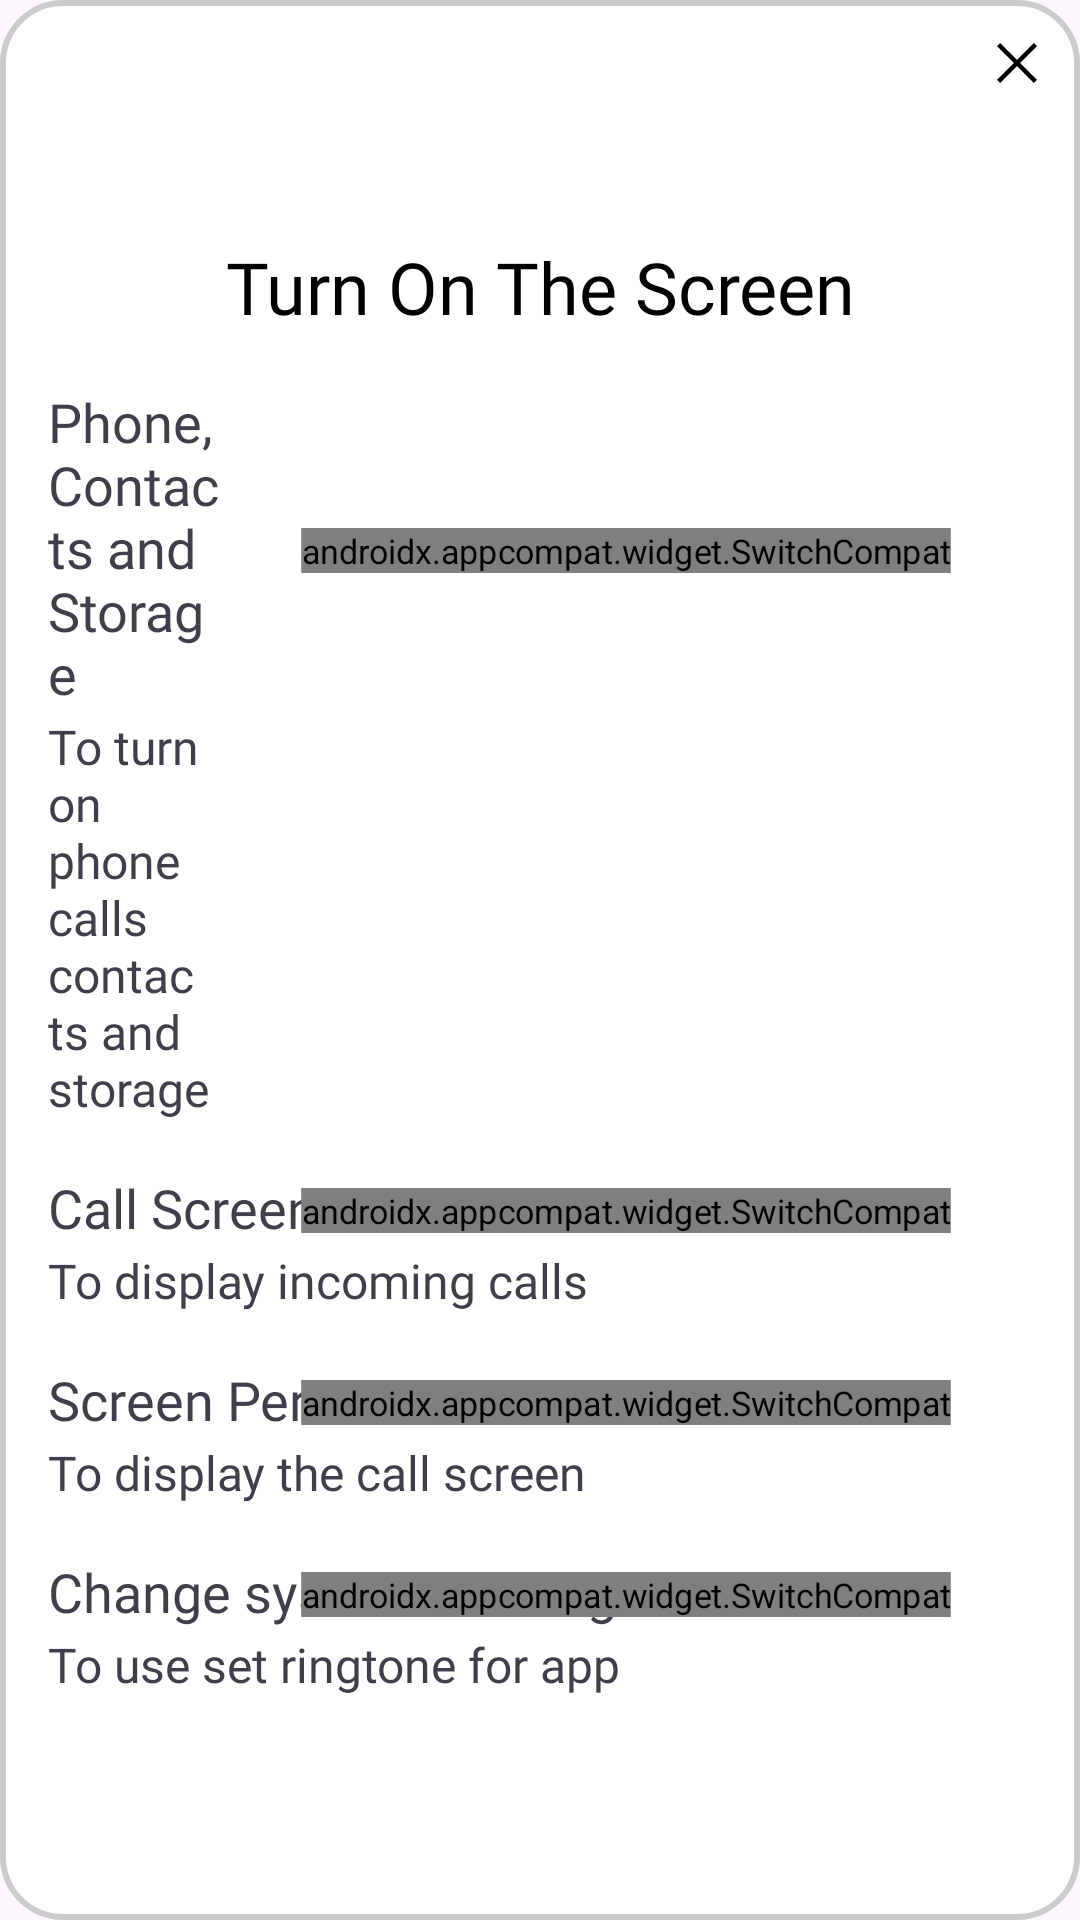

Produce the Android XML layout that renders to this screen, including the resource entries it uses.
<!-- AndroidManifest.xml: application theme Theme.Call_Theme -->
<!-- res/layout/dialog_request_permission.xml -->
<?xml version="1.0" encoding="utf-8"?>
<RelativeLayout xmlns:android="http://schemas.android.com/apk/res/android"
    xmlns:app="http://schemas.android.com/apk/res-auto"
    android:layout_width="match_parent"
    android:layout_height="wrap_content"
    android:layout_gravity="center"
    android:background="@drawable/layout_round"
    android:orientation="vertical">

    <ImageView
        android:id="@+id/btnClose"
        android:layout_width="wrap_content"
        android:layout_height="wrap_content"
        android:src="@drawable/ic_close_x"
        android:layout_margin="4dp"
        android:padding="5dp"
        android:layout_alignParentEnd="true"
        app:layout_constraintEnd_toEndOf="parent"
        app:layout_constraintTop_toTopOf="parent"
        app:tint="@color/black" />

    <androidx.constraintlayout.widget.ConstraintLayout
        android:layout_width="match_parent"
        android:layout_height="wrap_content"
        android:layout_centerInParent="true"
        android:layout_margin="16dp">

        <TextView
            android:id="@+id/tvTitle"
            android:layout_width="match_parent"
            android:layout_height="wrap_content"
            android:layout_marginHorizontal="40dp"
            android:layout_marginTop="8dp"
            android:fontFamily="@font/roboto_semi_bold_600"
            android:gravity="center"
            android:includeFontPadding="false"
            android:text="@string/turn_on_the_screen"
            android:textColor="@color/black"
            android:textSize="24sp"
            app:layout_constraintTop_toTopOf="parent" />

        <TextView
            android:id="@+id/txtTitle1"
            android:layout_width="0dp"
            android:gravity="center_vertical|left"
            android:layout_height="wrap_content"
            android:layout_marginTop="20dp"
            android:fontFamily="@font/roboto_medium_500"
            android:includeFontPadding="false"
            android:text="@string/phone_contacts_and_storage"
            android:textColor="@color/black_app"
            android:textSize="18sp"
            app:layout_constraintEnd_toStartOf="@+id/swChangeDialler"
            app:layout_constraintStart_toStartOf="parent"
            app:layout_constraintTop_toBottomOf="@id/tvTitle" />

        <TextView
            android:id="@+id/txtContent1"
            android:layout_width="0dp"
            android:gravity="center_vertical|left"
            android:layout_height="wrap_content"
            android:layout_marginTop="4dp"
            android:fontFamily="@font/roboto_regular_400"
            android:includeFontPadding="false"
            android:text="@string/to_turn_on_phone_calls_contacts_and_storage"
            android:textColor="@color/black_app"
            android:textSize="16sp"
            app:layout_constraintEnd_toStartOf="@+id/swChangeDialler"
            app:layout_constraintStart_toStartOf="parent"
            app:layout_constraintTop_toBottomOf="@id/txtTitle1" />

        <androidx.appcompat.widget.SwitchCompat
            android:id="@+id/swChangeDialler"
            android:layout_width="wrap_content"
            android:layout_height="wrap_content"
            android:scaleX="0.8"
            android:scaleY="0.8"
            android:thumb="@drawable/sw_thumb_home"
            app:layout_constraintBottom_toBottomOf="@+id/txtTitle1"
            app:layout_constraintEnd_toEndOf="parent"
            app:layout_constraintTop_toTopOf="@id/txtTitle1"
            app:track="@drawable/sw_track_home" />

        <TextView
            android:id="@+id/txtTitle2"
            android:layout_width="wrap_content"
            android:layout_height="wrap_content"
            android:layout_marginTop="20dp"
            android:fontFamily="@font/roboto_medium_500"
            android:includeFontPadding="false"
            android:text="@string/call_screen"
            android:textColor="@color/black_app"
            android:textSize="18sp"
            app:layout_constraintStart_toStartOf="parent"
            app:layout_constraintTop_toBottomOf="@id/txtContent1" />

        <TextView
            android:id="@+id/txtContent2"
            android:layout_width="wrap_content"
            android:layout_height="wrap_content"
            android:layout_marginTop="4dp"
            android:fontFamily="@font/roboto_regular_400"
            android:includeFontPadding="false"
            android:text="@string/to_display_incoming_calls"
            android:textColor="@color/black_app"
            android:textSize="16sp"
            app:layout_constraintStart_toStartOf="parent"
            app:layout_constraintTop_toBottomOf="@id/txtTitle2" />

        <androidx.appcompat.widget.SwitchCompat
            android:id="@+id/swReadContact"
            android:layout_width="wrap_content"
            android:layout_height="wrap_content"
            android:scaleX="0.8"
            android:scaleY="0.8"
            android:thumb="@drawable/sw_thumb_home"
            app:layout_constraintBottom_toBottomOf="@+id/txtTitle2"
            app:layout_constraintEnd_toEndOf="parent"
            app:layout_constraintTop_toTopOf="@id/txtTitle2"
            app:track="@drawable/sw_track_home" />

        <TextView
            android:id="@+id/txtTitle3"
            android:layout_width="wrap_content"
            android:layout_height="wrap_content"
            android:layout_marginTop="20dp"
            android:fontFamily="@font/roboto_medium_500"
            android:includeFontPadding="false"
            android:text="@string/screen_permissions"
            android:textColor="@color/black_app"
            android:textSize="18sp"
            app:layout_constraintStart_toStartOf="parent"
            app:layout_constraintTop_toBottomOf="@id/txtContent2" />

        <TextView
            android:id="@+id/txtContent3"
            android:layout_width="wrap_content"
            android:layout_height="wrap_content"
            android:layout_marginTop="4dp"
            android:fontFamily="@font/roboto_regular_400"
            android:includeFontPadding="false"
            android:text="@string/to_display_the_call_screen"
            android:textColor="@color/black_app"
            android:textSize="16sp"
            app:layout_constraintStart_toStartOf="parent"
            app:layout_constraintTop_toBottomOf="@id/txtTitle3" />

        <androidx.appcompat.widget.SwitchCompat
            android:id="@+id/swOverlayApp"
            android:layout_width="wrap_content"
            android:layout_height="wrap_content"
            android:scaleX="0.8"
            android:scaleY="0.8"
            android:thumb="@drawable/sw_thumb_home"
            app:layout_constraintBottom_toBottomOf="@+id/txtTitle3"
            app:layout_constraintEnd_toEndOf="parent"
            app:layout_constraintTop_toTopOf="@id/txtTitle3"
            app:track="@drawable/sw_track_home" />

        <TextView
            android:id="@+id/txtTitle4"
            android:layout_width="wrap_content"
            android:layout_height="wrap_content"
            android:layout_marginTop="20dp"
            android:fontFamily="@font/roboto_medium_500"
            android:includeFontPadding="false"
            android:text="@string/change_systerm_settings"
            android:textColor="@color/black_app"
            android:textSize="18sp"
            app:layout_constraintStart_toStartOf="parent"
            app:layout_constraintTop_toBottomOf="@id/txtContent3" />

        <TextView
            android:id="@+id/txtContent4"
            android:layout_width="wrap_content"
            android:layout_height="wrap_content"
            android:layout_marginTop="4dp"
            android:fontFamily="@font/roboto_regular_400"
            android:includeFontPadding="false"
            android:text="@string/to_use_set_ringtone_for_app"
            android:textColor="@color/black_app"
            android:textSize="16sp"
            app:layout_constraintStart_toStartOf="parent"
            app:layout_constraintTop_toBottomOf="@id/txtTitle4" />

        <androidx.appcompat.widget.SwitchCompat
            android:id="@+id/swAnswerCall"
            android:layout_width="wrap_content"
            android:layout_height="wrap_content"
            android:scaleX="0.8"
            android:scaleY="0.8"
            android:thumb="@drawable/sw_thumb_home"
            app:layout_constraintBottom_toBottomOf="@+id/txtTitle4"
            app:layout_constraintEnd_toEndOf="parent"
            app:layout_constraintTop_toTopOf="@id/txtTitle4"
            app:track="@drawable/sw_track_home" />

    </androidx.constraintlayout.widget.ConstraintLayout>

</RelativeLayout>
<!-- resources referenced by this layout -->
<resources>
  <color name="black">#FF000000</color>
  <color name="black_app">#3F3F4B</color>
  <!-- drawable ic_close_x (drawable) -->
  <vector xmlns:android="http://schemas.android.com/apk/res/android"
      android:width="24dp"
      android:height="24dp"
      android:viewportWidth="24"
      android:viewportHeight="24">
    <group>
      <clip-path
          android:pathData="M0,0h24v24h-24z"/>
      <path
          android:pathData="M6.4,18.654L5.346,17.6L10.946,12L5.346,6.4L6.4,5.346L12,10.946L17.6,5.346L18.654,6.4L13.054,12L18.654,17.6L17.6,18.654L12,13.054L6.4,18.654Z"
          android:fillColor="#1C1B1F"/>
    </group>
  </vector>
  <!-- drawable layout_round (drawable) -->
  <?xml version="1.0" encoding="utf-8"?>
  <shape xmlns:android="http://schemas.android.com/apk/res/android">
      <corners android:radius="20dp" />
      <solid android:color="@color/white" />
      <stroke android:color="#CCCCCC"
          android:width="2dp"/>
  </shape>
  <!-- drawable sw_thumb_home (drawable) -->
  <?xml version="1.0" encoding="utf-8"?>
  <selector xmlns:android="http://schemas.android.com/apk/res/android">
      <item android:drawable="@drawable/switch_thumb_false" android:state_checked="false"/>
  
      <item android:drawable="@drawable/switch_thumb_true" android:state_checked="true"/>
  </selector>
  <string name="call_screen">Call Screen</string>
  <string name="change_systerm_settings">Change systerm settings</string>
  <string name="phone_contacts_and_storage">Phone, Contacts and Storage</string>
  <string name="screen_permissions">Screen Permissions</string>
  <string name="to_display_incoming_calls">To display incoming calls</string>
  <string name="to_display_the_call_screen">To display the call screen</string>
  <string name="to_turn_on_phone_calls_contacts_and_storage">To turn on phone calls contacts and storage</string>
  <string name="to_use_set_ringtone_for_app">To use set ringtone for app</string>
  <string name="turn_on_the_screen">Turn On The Screen</string>
  <style name="Theme.Call_Theme" parent="Theme.Material3.DayNight.NoActionBar">
          
          <item name="colorPrimary">@color/purple_500</item>
          <item name="colorPrimaryVariant">@color/black</item>
          <item name="colorOnPrimary">@color/white</item>
          
          <item name="colorSecondary">@color/teal_200</item>
          <item name="colorSecondaryVariant">@color/teal_700</item>
          <item name="colorOnSecondary">@color/black</item>
          
          <item name="android:statusBarColor" tools:targetApi="l">?attr/colorPrimaryVariant</item>
          
      </style>
  <color name="white">#FFFFFFFF</color>
  <!-- drawable switch_thumb_true (drawable) -->
  <?xml version="1.0" encoding="utf-8"?>
  <layer-list xmlns:android="http://schemas.android.com/apk/res/android">
      <item
          android:bottom="4dp"
          android:top="4dp"
          android:left="4dp"
          android:right="4dp">
          <shape android:shape="oval">
              <solid android:color="#FFFFFF"/>
              <size android:height="3dp"
                  android:width="3dp"/>
          </shape>
      </item>
  
      <item android:drawable="@drawable/ic_circle_thumb"
          android:bottom="8dp"
          android:top="8dp"
          android:left="8dp"
          android:right="8dp" />
  
  </layer-list>
  <color name="main_color">#766EFF</color>
  <color name="purple_500">#FF6200EE</color>
  <color name="teal_200">#FF03DAC5</color>
  <color name="teal_700">#FF018786</color>
  <!-- drawable ic_circle_thumb_false (drawable) -->
  <vector xmlns:android="http://schemas.android.com/apk/res/android"
      android:width="15dp"
      android:height="15dp"
      android:viewportWidth="15"
      android:viewportHeight="15">
    <path
        android:pathData="M7.705,7.074m-7.074,0a7.074,7.074 0,1 1,14.148 0a7.074,7.074 0,1 1,-14.148 0"
        android:fillColor="@color/black_app"/>
  </vector>
</resources>
